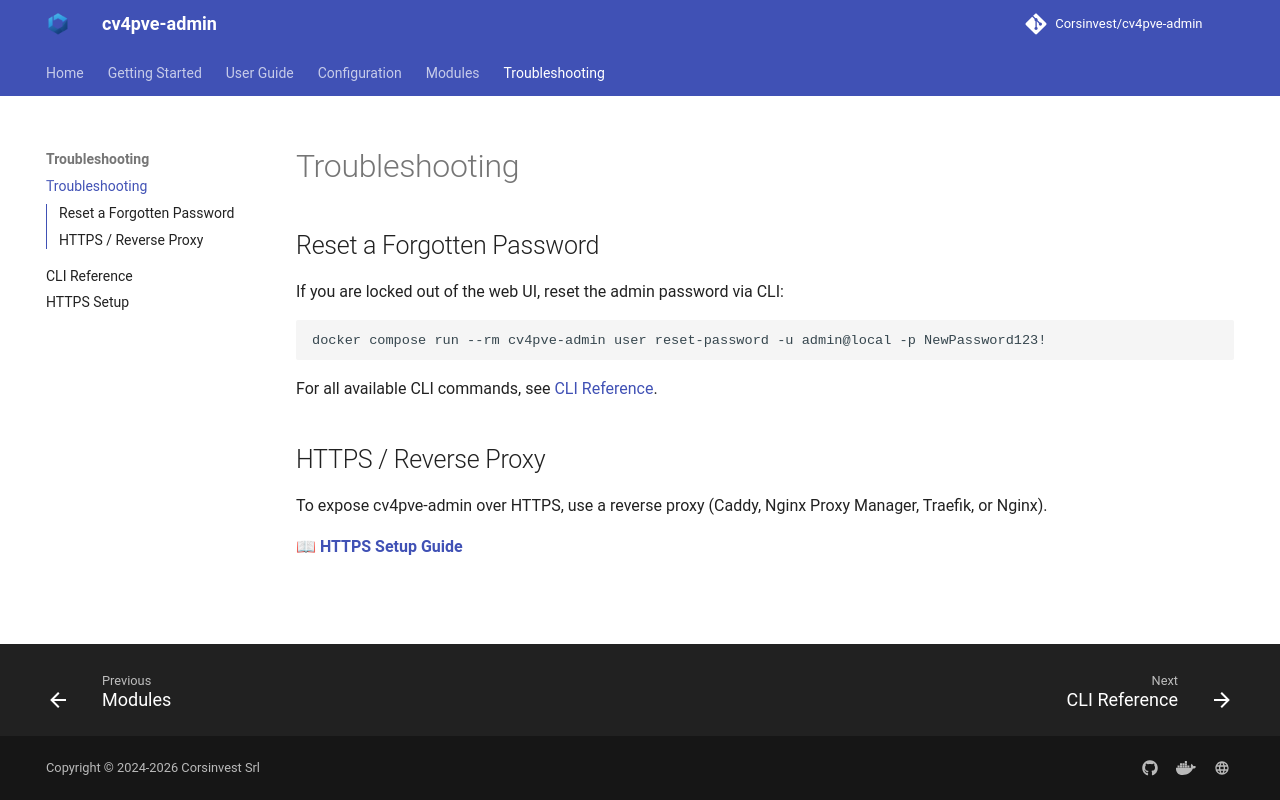

repository: Corsinvest/cv4pve-admin · page: troubleshooting/index.html · generator: mkdocs

# Troubleshooting

## Reset a Forgotten Password

If you are locked out of the web UI, reset the admin password via CLI:

```bash
docker compose run --rm cv4pve-admin user reset-password -u admin@local -p NewPassword123!
```

For all available CLI commands, see [CLI Reference](cli.md).

## HTTPS / Reverse Proxy

To expose cv4pve-admin over HTTPS, use a reverse proxy (Caddy, Nginx Proxy Manager, Traefik, or Nginx).

📖 **[HTTPS Setup Guide](https.md)**
